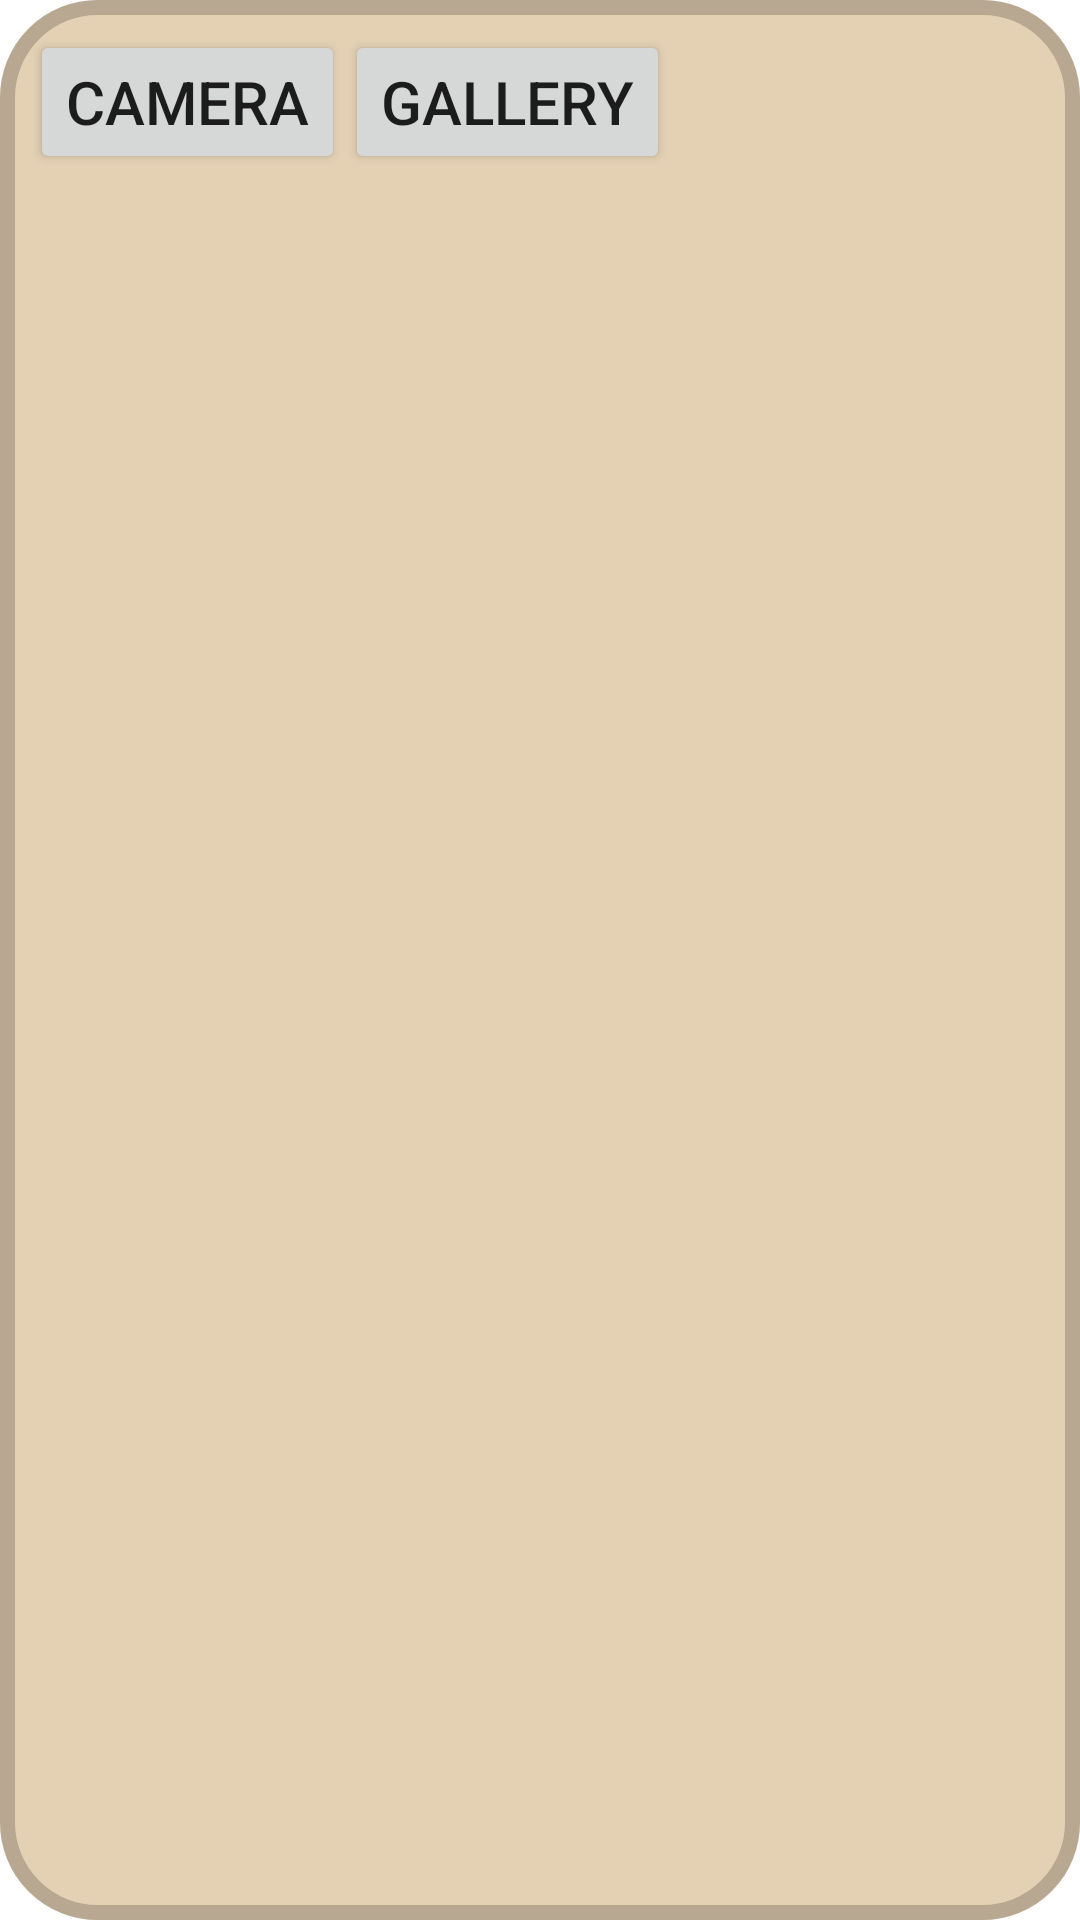

Layout XML and referenced resources for this Android screen:
<!-- AndroidManifest.xml: application theme Theme.ChessProdotype -->
<!-- res/layout/set_image_dialog.xml -->
<?xml version="1.0" encoding="utf-8"?>
<LinearLayout xmlns:android="http://schemas.android.com/apk/res/android"
    android:layout_width="match_parent"
    android:layout_height="match_parent"
    android:background="@drawable/dialog_background">

    <Button
        android:layout_width="wrap_content"
        android:layout_height="wrap_content"
        android:text="camera"
        android:textSize="20dp"
        android:id="@+id/btnGoToCamera"
        />

    <Button
        android:layout_width="wrap_content"
        android:layout_height="wrap_content"
        android:text="gallery"
        android:textSize="20dp"
        android:id="@+id/btnGoToGallery"/>

</LinearLayout>
<!-- resources referenced by this layout -->
<resources>
  <!-- drawable dialog_background (drawable) -->
  <?xml version="1.0" encoding="utf-8"?>
  <shape xmlns:android="http://schemas.android.com/apk/res/android"
      android:shape="rectangle">
      <solid android:color="#E4D1B4" />
      <corners android:radius="30dp" />
      <padding
          android:left="10dp"
          android:top="10dp"
          android:right="10dp"
          android:bottom="10dp" />
      <stroke android:width="5dp" android:color="#B8A891"/>
  </shape>
  <style name="Theme.ChessProdotype" parent="Theme.MaterialComponents.DayNight.DarkActionBar">
          
  
          <item name="colorPrimary">#6DCCCF</item>
          <item name="colorPrimaryVariant">#6DCCCF</item>
          <item name="colorOnPrimary">@color/black</item>
          
          <item name="colorSecondary">@color/teal_200</item>
          <item name="colorSecondaryVariant">@color/teal_700</item>
          <item name="colorOnSecondary">@color/black</item>
          
          <item name="android:statusBarColor" tools:targetApi="l">?attr/colorPrimaryVariant</item>
          
      </style>
  <!-- not gathered from this repository: default colours our renderer supplied (Android Studio template values) -->
  <color name="teal_200">#FF03DAC5</color>
  <color name="teal_700">#FF018786</color>
  <color name="black">#FF000000</color>
</resources>
